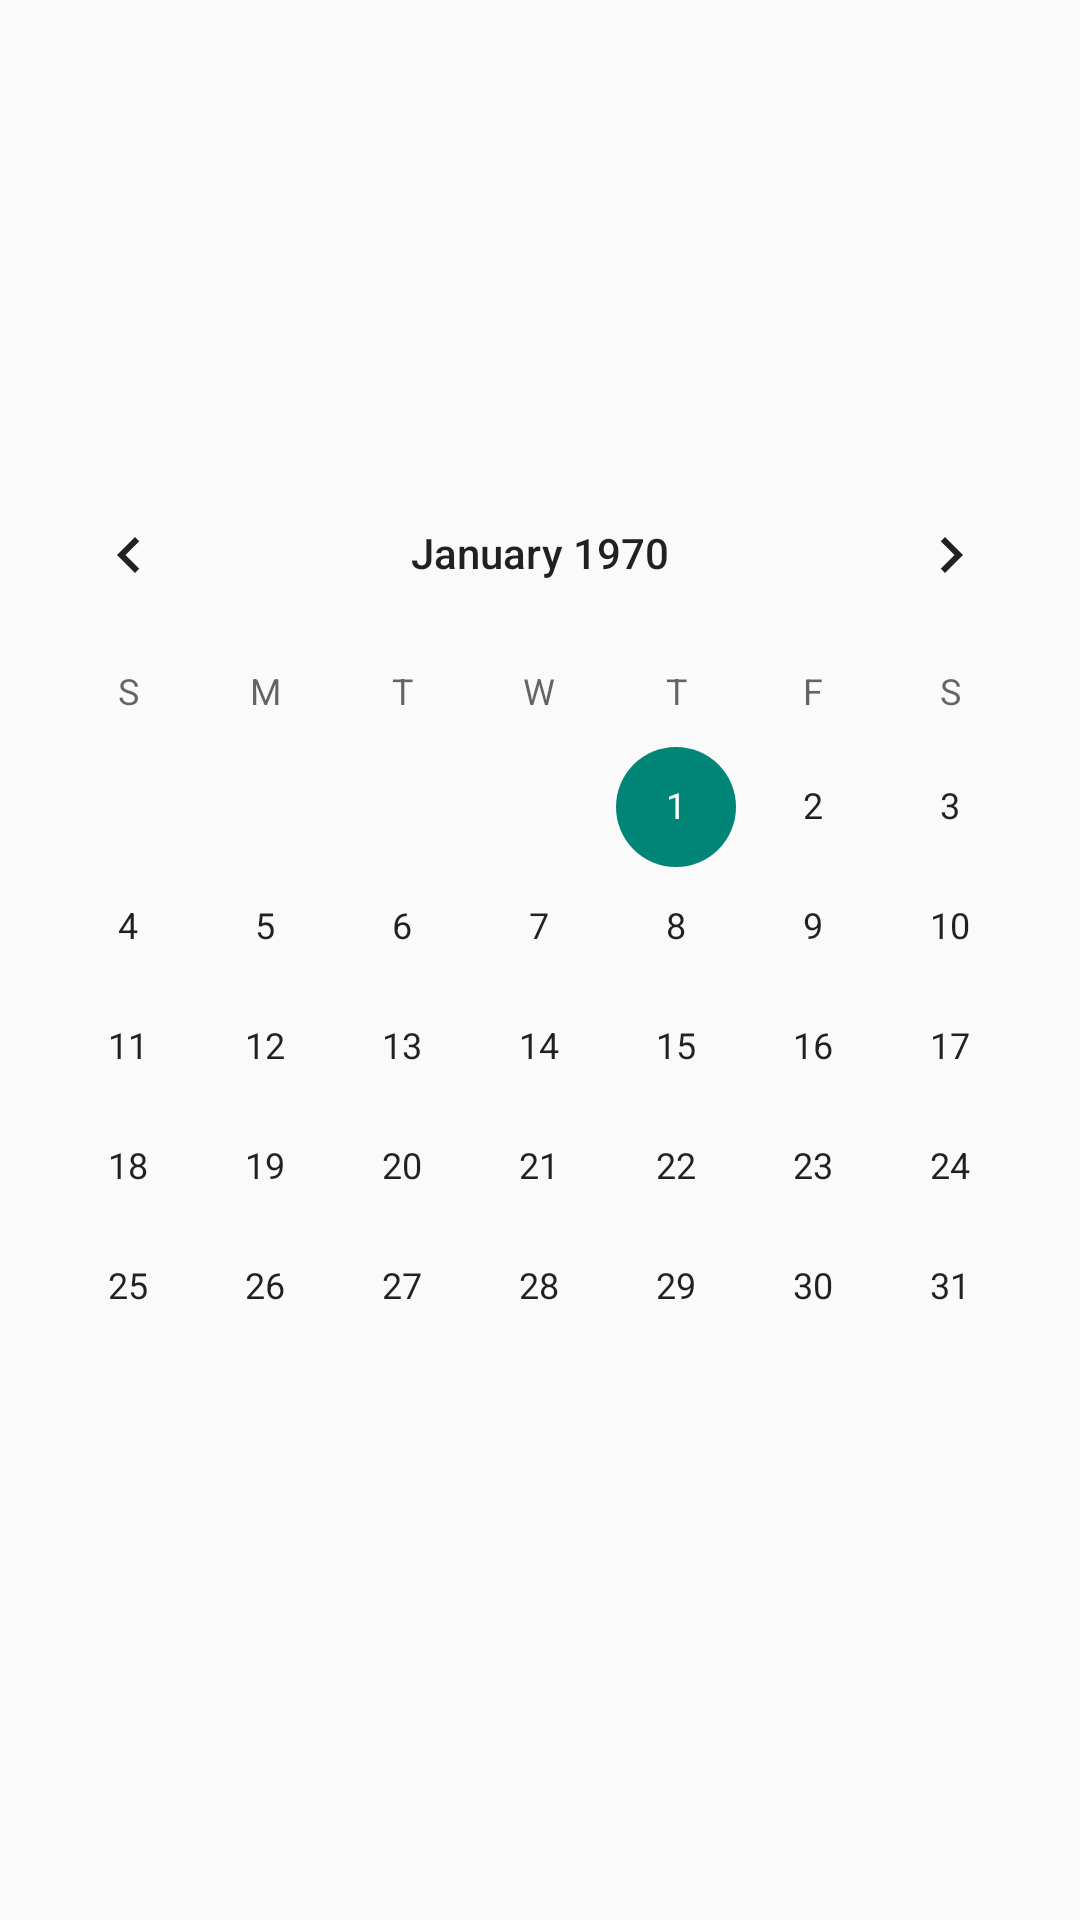

Write the Android layout XML for this screen, with the resource values it uses.
<!-- AndroidManifest.xml: application theme AppTheme -->
<!-- res/layout/calendar_fragment.xml -->
<?xml version="1.0" encoding="utf-8"?>
<androidx.constraintlayout.widget.ConstraintLayout xmlns:android="http://schemas.android.com/apk/res/android"
    xmlns:app="http://schemas.android.com/apk/res-auto"
    android:layout_width="match_parent"
    android:layout_height="match_parent"
    xmlns:tool="http://schemas.android.com/tools">

    <CalendarView
        android:id="@+id/calendar"
        android:layout_width="0dp"
        android:layout_height="wrap_content"
        app:layout_constraintBottom_toBottomOf="parent"
        app:layout_constraintEnd_toEndOf="parent"
        app:layout_constraintStart_toStartOf="parent"
        app:layout_constraintTop_toTopOf="parent" />

</androidx.constraintlayout.widget.ConstraintLayout>
<!-- resources referenced by this layout -->
<resources>
  <style name="AppTheme" parent="Theme.MaterialComponents.NoActionBar">
          
          <item name="colorPrimary">@color/primaryColor</item>
          <item name="colorPrimaryDark">@color/primaryDarkColor</item>
          <item name="colorAccent">@color/accentColor</item>
          <item name="android:textColorPrimary">@color/primaryTextColor</item>
          <item name="android:textColorSecondary">@color/secondaryTextColor</item>
          <item name="android:divider">@color/dividerColor</item>
          <item name="colorPrimaryVariant">@color/primaryLightColor</item>
          <item name="background">@color/red</item>
      </style>
  <color name="primaryColor">#607D8B</color>
  <color name="primaryDarkColor">#455A64</color>
  <color name="accentColor">#009688</color>
  <color name="primaryTextColor">#212121</color>
  <color name="secondaryTextColor">#757575</color>
  <color name="dividerColor">#BDBDBD</color>
  <color name="primaryLightColor">#CFD8DC</color>
  <color name="red">#FF0000</color>
</resources>
